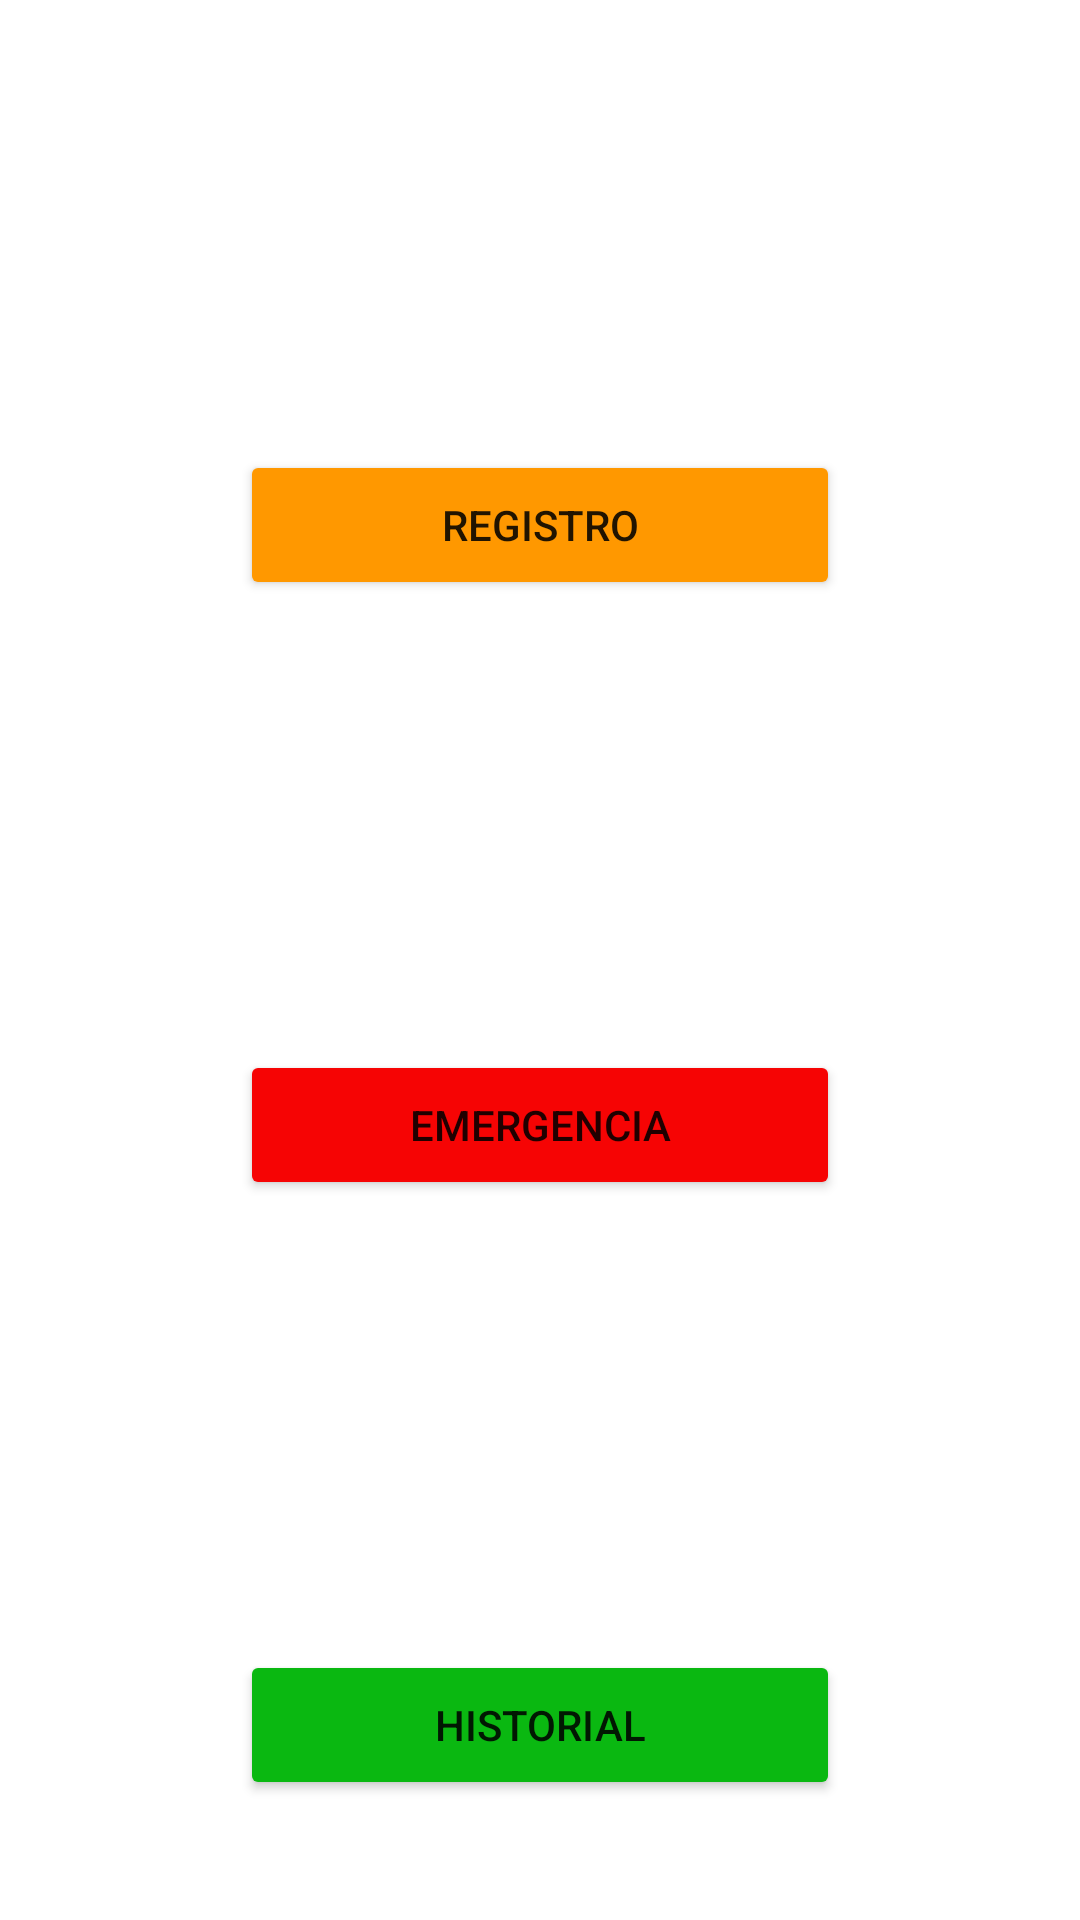

Produce the Android XML layout that renders to this screen, including the resource entries it uses.
<!-- AndroidManifest.xml: application theme Theme.20175947_lab3 -->
<!-- res/layout/fragment_inicio.xml -->
<?xml version="1.0" encoding="utf-8"?>
<androidx.constraintlayout.widget.ConstraintLayout xmlns:android="http://schemas.android.com/apk/res/android"
    xmlns:app="http://schemas.android.com/apk/res-auto"
    xmlns:tools="http://schemas.android.com/tools"
    android:layout_width="match_parent"
    android:layout_height="match_parent"
    tools:context=".InicioFragment">

    



    <Button
        android:id="@+id/registro"
        android:layout_width="200dp"
        android:layout_height="50dp"
        android:layout_alignParentStart="true"
        android:layout_alignParentTop="true"
        android:layout_marginTop="150dp"
        android:backgroundTint="#FF9800"
        android:text="Registro"
        app:layout_constraintEnd_toEndOf="parent"
        app:layout_constraintStart_toStartOf="parent"
        app:layout_constraintTop_toTopOf="parent" />

    <Button
        android:id="@+id/emergencia"
        android:layout_width="200dp"
        android:layout_height="50dp"
        android:layout_below="@+id/registro"
        android:layout_alignParentStart="true"
        android:layout_marginTop="150dp"
        android:backgroundTint="#F60404"
        android:text="Emergencia"
        app:layout_constraintEnd_toEndOf="parent"
        app:layout_constraintStart_toStartOf="parent"
        app:layout_constraintTop_toBottomOf="@+id/registro" />

    <Button
        android:id="@+id/historial"
        android:layout_width="200dp"
        android:layout_height="50dp"
        android:layout_below="@+id/emergencia"
        android:layout_marginTop="150dp"
        android:backgroundTint="#0AB811"
        android:text="Historial"
        app:layout_constraintEnd_toEndOf="parent"
        app:layout_constraintStart_toStartOf="parent"
        app:layout_constraintTop_toBottomOf="@+id/emergencia" />

</androidx.constraintlayout.widget.ConstraintLayout>
<!-- resources referenced by this layout -->
<resources>
  <style name="Theme.20175947_lab3" parent="Theme.MaterialComponents.DayNight.DarkActionBar">
          
          <item name="colorPrimary">@color/purple_500</item>
          <item name="colorPrimaryVariant">@color/purple_700</item>
          <item name="colorOnPrimary">@color/white</item>
          
          <item name="colorSecondary">@color/teal_200</item>
          <item name="colorSecondaryVariant">@color/teal_700</item>
          <item name="colorOnSecondary">@color/black</item>
          
          <item name="android:statusBarColor">?attr/colorPrimaryVariant</item>
          
      </style>
  <!-- not gathered from this repository: default colours our renderer supplied (Android Studio template values) -->
  <color name="purple_500">#FF6200EE</color>
  <color name="purple_700">#FF3700B3</color>
  <color name="teal_200">#FF03DAC5</color>
  <color name="teal_700">#FF018786</color>
  <color name="black">#FF000000</color>
  <color name="white">#FFFFFFFF</color>
</resources>
